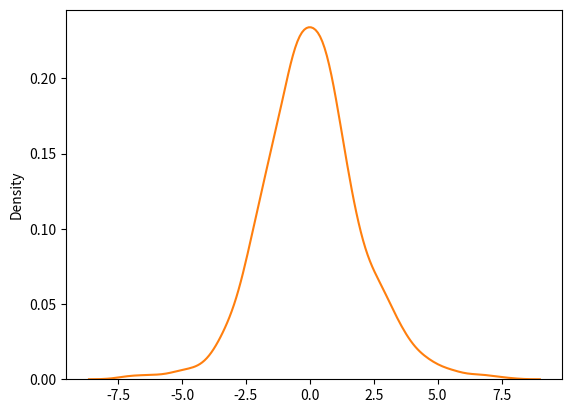

The matplotlib source for this figure:
from numpy import random
import matplotlib.pyplot as plt
import seaborn as sns

sns.distplot(random.binomial(n=10, p=0.5, size=(1000)), hist=False, kde=False)

plt.show()


# from numpy import random

# import matplotlib.pyplot as plt
# import seaborn as sns

sns.distplot(random.logistic(size=1000), hist=False)

plt.show()